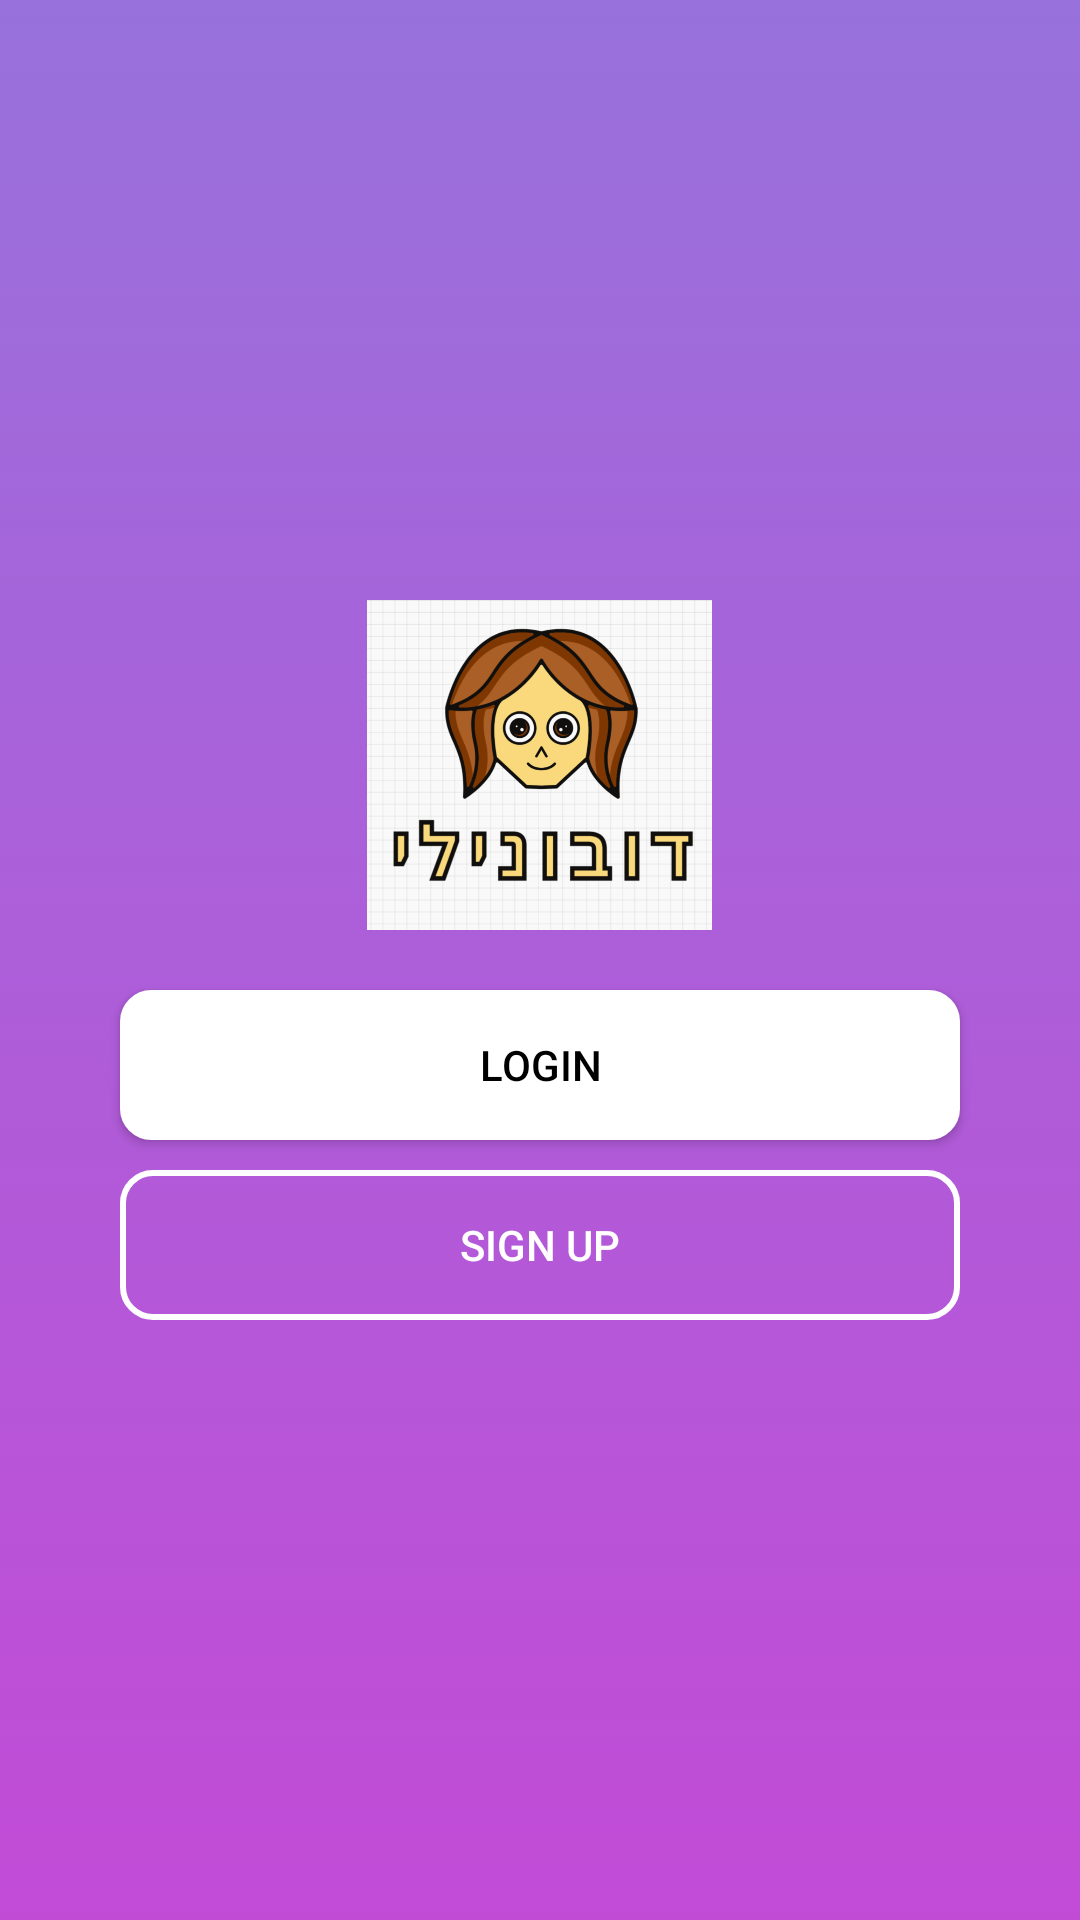

Here is an Android app screen rendered from its layout file. Give the layout XML and the strings, colors and styles it references.
<!-- AndroidManifest.xml: application theme Theme.Doll_project -->
<!-- res/layout/activity_main.xml -->
<?xml version="1.0" encoding="utf-8"?>
<LinearLayout
    xmlns:android="http://schemas.android.com/apk/res/android"
    xmlns:app="http://schemas.android.com/apk/res-auto"
    xmlns:tools="http://schemas.android.com/tools"
    android:layout_width="match_parent"
    android:layout_height="match_parent"
    android:orientation="vertical"
    android:gravity="center"
    android:background="@drawable/gradiant_list"
    tools:context=".MainActivity"
    android:id="@+id/mainLayout">

    <ImageView
        android:id="@+id/idIVLogo"
        android:layout_width="147dp"
        android:layout_height="110dp"
        android:layout_margin="0dp"
        android:background="@android:color/transparent"
        android:src="@drawable/doobonili_logo" />

    <Button
        android:background="@drawable/white_backgroudn_button"
        android:layout_width="match_parent"
        android:layout_height="50dp"
        app:cornerRadius = "20dp"
        android:id="@+id/Login"
        android:drawablePadding="8dp"
        android:text="Login"
        android:layout_marginTop="20dp"
        android:textAlignment="center"
        android:textColor="@color/black"
        android:padding="8dp"
        android:layout_marginLeft="40dp"
        android:layout_marginRight="40dp" />

    <Button

        android:layout_width="match_parent"
        android:layout_height="50dp"
        app:cornerRadius = "20dp"
        android:id="@+id/Singup"
        android:drawablePadding="8dp"
        android:layout_marginTop="10dp"
        android:text="Sign Up"
        android:textAlignment="center"
        android:textColor="@color/white"
        android:padding="8dp"
        android:layout_marginLeft="40dp"
        android:layout_marginRight="40dp"
        android:background="@drawable/transparent_button"
        />


</LinearLayout>
<!-- resources referenced by this layout -->
<resources>
  <color name="black">#FF000000</color>
  <color name="white">#FFFFFFFF</color>
  <!-- drawable doobonili_logo: png bitmap (drawable, 196319 bytes) -->
  <!-- drawable gradiant_list (drawable) -->
  <?xml version="1.0" encoding="utf-8"?>
  <animation-list xmlns:android="http://schemas.android.com/apk/res/android">
      <item
          android:drawable="@drawable/login_background"
          android:duration="5000"/>
  
      <item
          android:drawable="@drawable/login_background1"
          android:duration="5000"/>
  
  </animation-list>
  <!-- drawable transparent_button (drawable) -->
  <selector xmlns:android="http://schemas.android.com/apk/res/android">
      <item>
          <shape android:shape="rectangle">
              <solid android:color="#00ffffff"/>
              <stroke android:color="@color/white" android:width="2dp"/>
              <corners android:radius="10dp"/>
          </shape>
      </item>
  </selector>
  <!-- drawable white_backgroudn_button (drawable) -->
  <?xml version="1.0" encoding="utf-8"?>
  <selector xmlns:android="http://schemas.android.com/apk/res/android">
      <item>
          <shape android:shape="rectangle">
              <solid android:color="@color/white"/>
              <stroke android:color="@android:color/white" android:width="1dp"/>
              <corners android:radius="10dp"/>
          </shape>
      </item>
  </selector>
  <style name="Theme.Doll_project" parent="Base.Theme.Doll_project" />
  <!-- drawable login_background (drawable) -->
  <?xml version="1.0" encoding="utf-8"?>
  <selector xmlns:android="http://schemas.android.com/apk/res/android">
      <item>
  
          <shape>
              <gradient
  
                  android:angle="226"
                  android:startColor="#9871DC"
                  android:endColor="#C24BD6"
                  >
  
              </gradient>
          </shape>
  
  
      </item>
  </selector>
  <!-- drawable login_background1 (drawable) -->
  <?xml version="1.0" encoding="utf-8"?>
  <selector xmlns:android="http://schemas.android.com/apk/res/android">
      <item>
  
          <shape>
              <gradient
  
                  android:angle="226"
                  android:startColor="#C557D8"
                  android:endColor="#D7DD477A"
                  >
  
              </gradient>
          </shape>
  
  
      </item>
  </selector>
  <style name="Base.Theme.Doll_project" parent="Theme.Material3.DayNight.NoActionBar">
          
          
      </style>
</resources>
